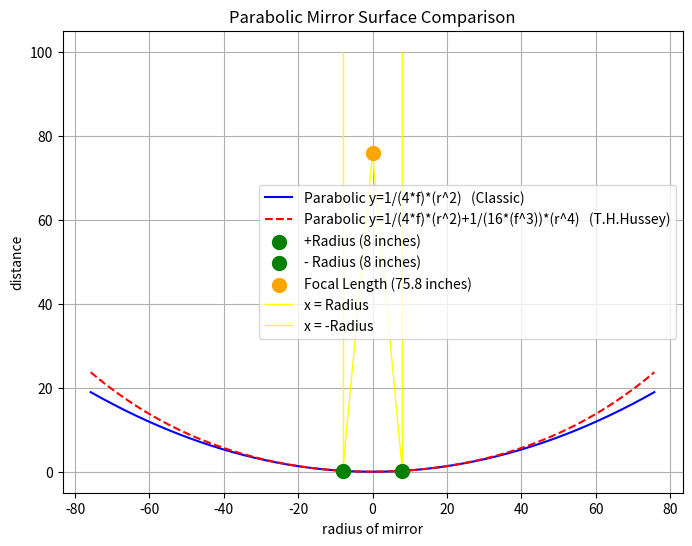

Recreate this plot in Python.
#!/usr/bin/env python3
#Author: Pratik M Tambe<enthusiasticgeek@gmail.com>
#Date: Jan 10, 2024
import matplotlib
# On some Linux systems may need to uncomment this.
#matplotlib.use('tkagg')
import matplotlib.pyplot as plt

import numpy as np
import argparse

try:

        # Create argument parser
        parser = argparse.ArgumentParser(description='Plot parabolic mirror surface comparison')
        parser.add_argument('--radius', type=float, default=8, help='Radius of the mirror')
        parser.add_argument('--focal_length', type=float, default=75.8, help='Focal length of the mirror')
        parser.add_argument('--classic', action='store_true', help='Use classic parabolic equation')

        # Parse the arguments
        args = parser.parse_args()


        focal_length = args.focal_length
        radius = args.radius
        x = np.linspace(-focal_length, focal_length, 1000)

        # Equations
        y_simple = (1 / (4 * focal_length)) * (x ** 2)
        y_corrected = (1 / (4 * focal_length)) * (x ** 2) + (1 / (16 * (focal_length ** 3))) * (x ** 4)

        plt.figure(figsize=(8, 6))

        # Plotting in blue for the simple parabolic equation
        blue_curve = plt.plot(x, y_simple, linestyle='-', color='blue', label='Parabolic y=1/(4*f)*(r^2)   (Classic)')

        # Plotting in red for the corrected equation
        red_curve = plt.plot(x, y_corrected, linestyle='--', color='red', label='Parabolic y=1/(4*f)*(r^2)+1/(16*(f^3))*(r^4)   (T.H.Hussey)')

        if args.classic:

                # Marking the radius on the red curve with green dots (classic)
                plt.scatter(radius, 1 / (4 * focal_length) * (radius ** 2), color='green', s=100, label=f'+Radius ({radius} inches)', zorder=5)
                plt.scatter(-radius, 1 / (4 * focal_length) * (radius ** 2), color='green', s=100, label=f'- Radius ({radius} inches)', zorder=5)
        else:

                # Marking the radius on the red curve with green dots (T.H.Hussey)
                plt.scatter(radius, 1 / (4 * focal_length) * (radius ** 2) + (1 / (16 * (focal_length ** 3))) * (radius ** 4), color='green', s=100, label=f'+Radius ({radius} inches)', zorder=5)
                plt.scatter(-radius, 1 / (4 * focal_length) * (radius ** 2) + (1 / (16 * (focal_length ** 3))) * (radius ** 4), color='green', s=100, label=f'- Radius ({radius} inches)', zorder=5)

        # Marking the focal length on the y-axis with a yellow dot
        plt.scatter(0, focal_length, color='orange', s=100, label=f'Focal Length ({focal_length} inches)', zorder=5)

        if args.classic:
                # light rays (Classic)
                # Drawing lines from the orange dot to the green dots
                plt.plot([0, radius], [focal_length, 1 / (4 * focal_length) * (radius ** 2)], color='yellow', linestyle='-', linewidth=1)
                plt.plot([0, -radius], [focal_length, 1 / (4 * focal_length) * (radius ** 2)], color='yellow', linestyle='-', linewidth=1)
                # Drawing a line starting from the green dot and extending upwards
                plt.plot([radius, radius], [1 / (4 * focal_length) * (radius ** 2), 100], color='yellow', linestyle='-', linewidth=1, label='x = Radius')
                # Drawing a line starting from the green dot on the negative axis and extending upwards
                plt.plot([-radius, -radius], [1 / (4 * focal_length) * (radius ** 2), 100], color='yellow', linestyle='-', linewidth=1, label='x = -Radius')

        else:
                # light rays (T.H.Hussey)
                # Drawing lines from the orange dot to the green dots
                plt.plot([0, radius], [focal_length, 1 / (4 * focal_length) * (radius ** 2)+ (1 / (16 * (focal_length ** 3))) * (radius ** 4)], color='yellow', linestyle='-', linewidth=1)
                plt.plot([0, -radius], [focal_length, 1 / (4 * focal_length) * (radius ** 2)+ (1 / (16 * (focal_length ** 3))) * (radius ** 4)], color='yellow', linestyle='-', linewidth=1)
                # Drawing a line starting from the green dot and extending upwards
                plt.plot([radius, radius], [1 / (4 * focal_length) * (radius ** 2)+ (1 / (16 * (focal_length ** 3))) * (radius ** 4), 100], color='yellow', linestyle='-', linewidth=1, label='x = Radius')
                # Drawing a line starting from the green dot on the negative axis and extending upwards
                plt.plot([-radius, -radius], [1 / (4 * focal_length) * (radius ** 2)+ (1 / (16 * (focal_length ** 3))) * (radius ** 4), 100], color='yellow', linestyle='-', linewidth=1, label='x = -Radius')

        plt.title('Parabolic Mirror Surface Comparison')
        plt.xlabel('radius of mirror')
        plt.ylabel('distance')
        plt.legend()
        plt.grid(True)
        plt.show()

except Exception as e:
    print("An error occurred:", e)
